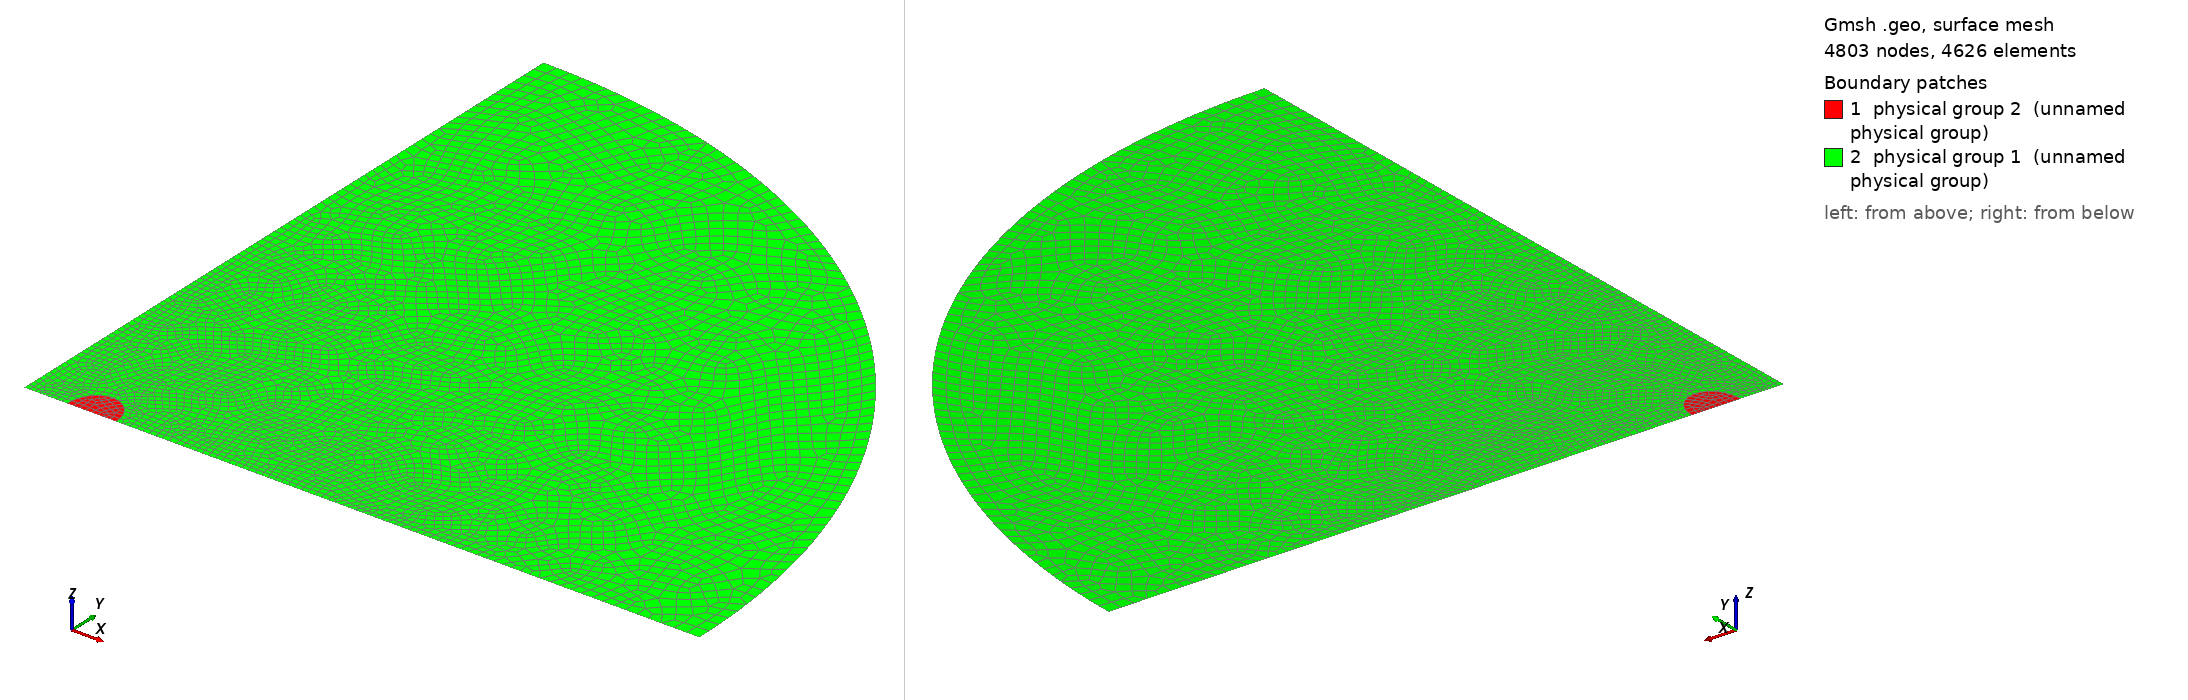

Gmsh geometry script, surface-meshed: 4803 nodes, 4626 surface elements. Boundary patches (legend numbers): 1 physical group 2 (unnamed physical group), 2 physical group 1 (unnamed physical group). Left view from above one corner, right view from below the opposite corner. Legend entries are the model's physical surfaces. The drawing asked Gmsh for element sizes between 1% and 20% of the model's largest extent; the script's own settings can give other sizes.

=== norbury.geo (drawn) ===
Mesh.RecombineAll=1;           //recombine all defined surfaces
Mesh.Algorithm=8;              //delquad mesher
Mesh.RecombinationAlgorithm=1; //blossom

n = 50;
c = Pi/n;

h = 0.01;
h1 = 0.05;
h2 = 0.2;

R = 5.0*2;

a0 = 0.3991;
a1 = -0.0050;
a2 = -0.0379;
a3 = 0.0059;
a4 = 0.0018;
a5 = -0.0009;
a6 = 0.0001;
a7 = 0.0001;

//Function to calculate s
Function Calculate_s
s = a0 + a1 * Cos(alpha) + a2 * Cos(2 * alpha) + a3 * Cos(3 *alpha)
		+ a4 * Cos(4 * alpha) + a5 * Cos(5 * alpha) + a6 * Cos(6 * alpha) 
		+ a7 * Cos(7 * alpha);
Return

Point(1) = {0, 0, 0,h1};
Point(2) = {R,0,0,h2};
Point(3) = {0,R,0,h2};

alpha = 0;
Call Calculate_s;
Point(4) = {1+s*Cos(alpha),s*Sin(alpha),0,h};


alpha = Pi;
Call Calculate_s;
Point(5) = {1+s*Cos(alpha),s*Sin(alpha),0,h};

//Function to draw a parametric curve.
Function DrawCurve
For i In {0:n}
	alpha = c*i;

	Call Calculate_s;
		
	newPointX = 1+s * Cos(alpha);
	newPointY = s * Sin(alpha);

	newPoint = newp;    // Automatically selects new point number
	Point(newPoint) = {newPointX, newPointY, 0, h};
EndFor

BSpline(newID) = {4, newPoint-n:newPoint, 5};
Return

newID = 1;
Call DrawCurve;

//Printf("newPoint %f", newPoint);

Line(2) = {5,4};
Line(3) = {1,5};
Line(4) = {4,2};

Circle(5) = {2,1,3};

Line(6) = {3,1};

Line Loop(1) = {2,1};
Line Loop(2) = {3,-1,4,5,6};

Plane Surface(1) = {1};
Plane Surface(2) = {2}; // A = core region

Physical Surface(1) = {2};
Physical Surface(2) = {1}; // A = core region

Physical Line(3) = {2,3,4}; // neumann
Physical Line(4) = {6}; // zero bc
Physical Line(5) = {5}; // farfield
